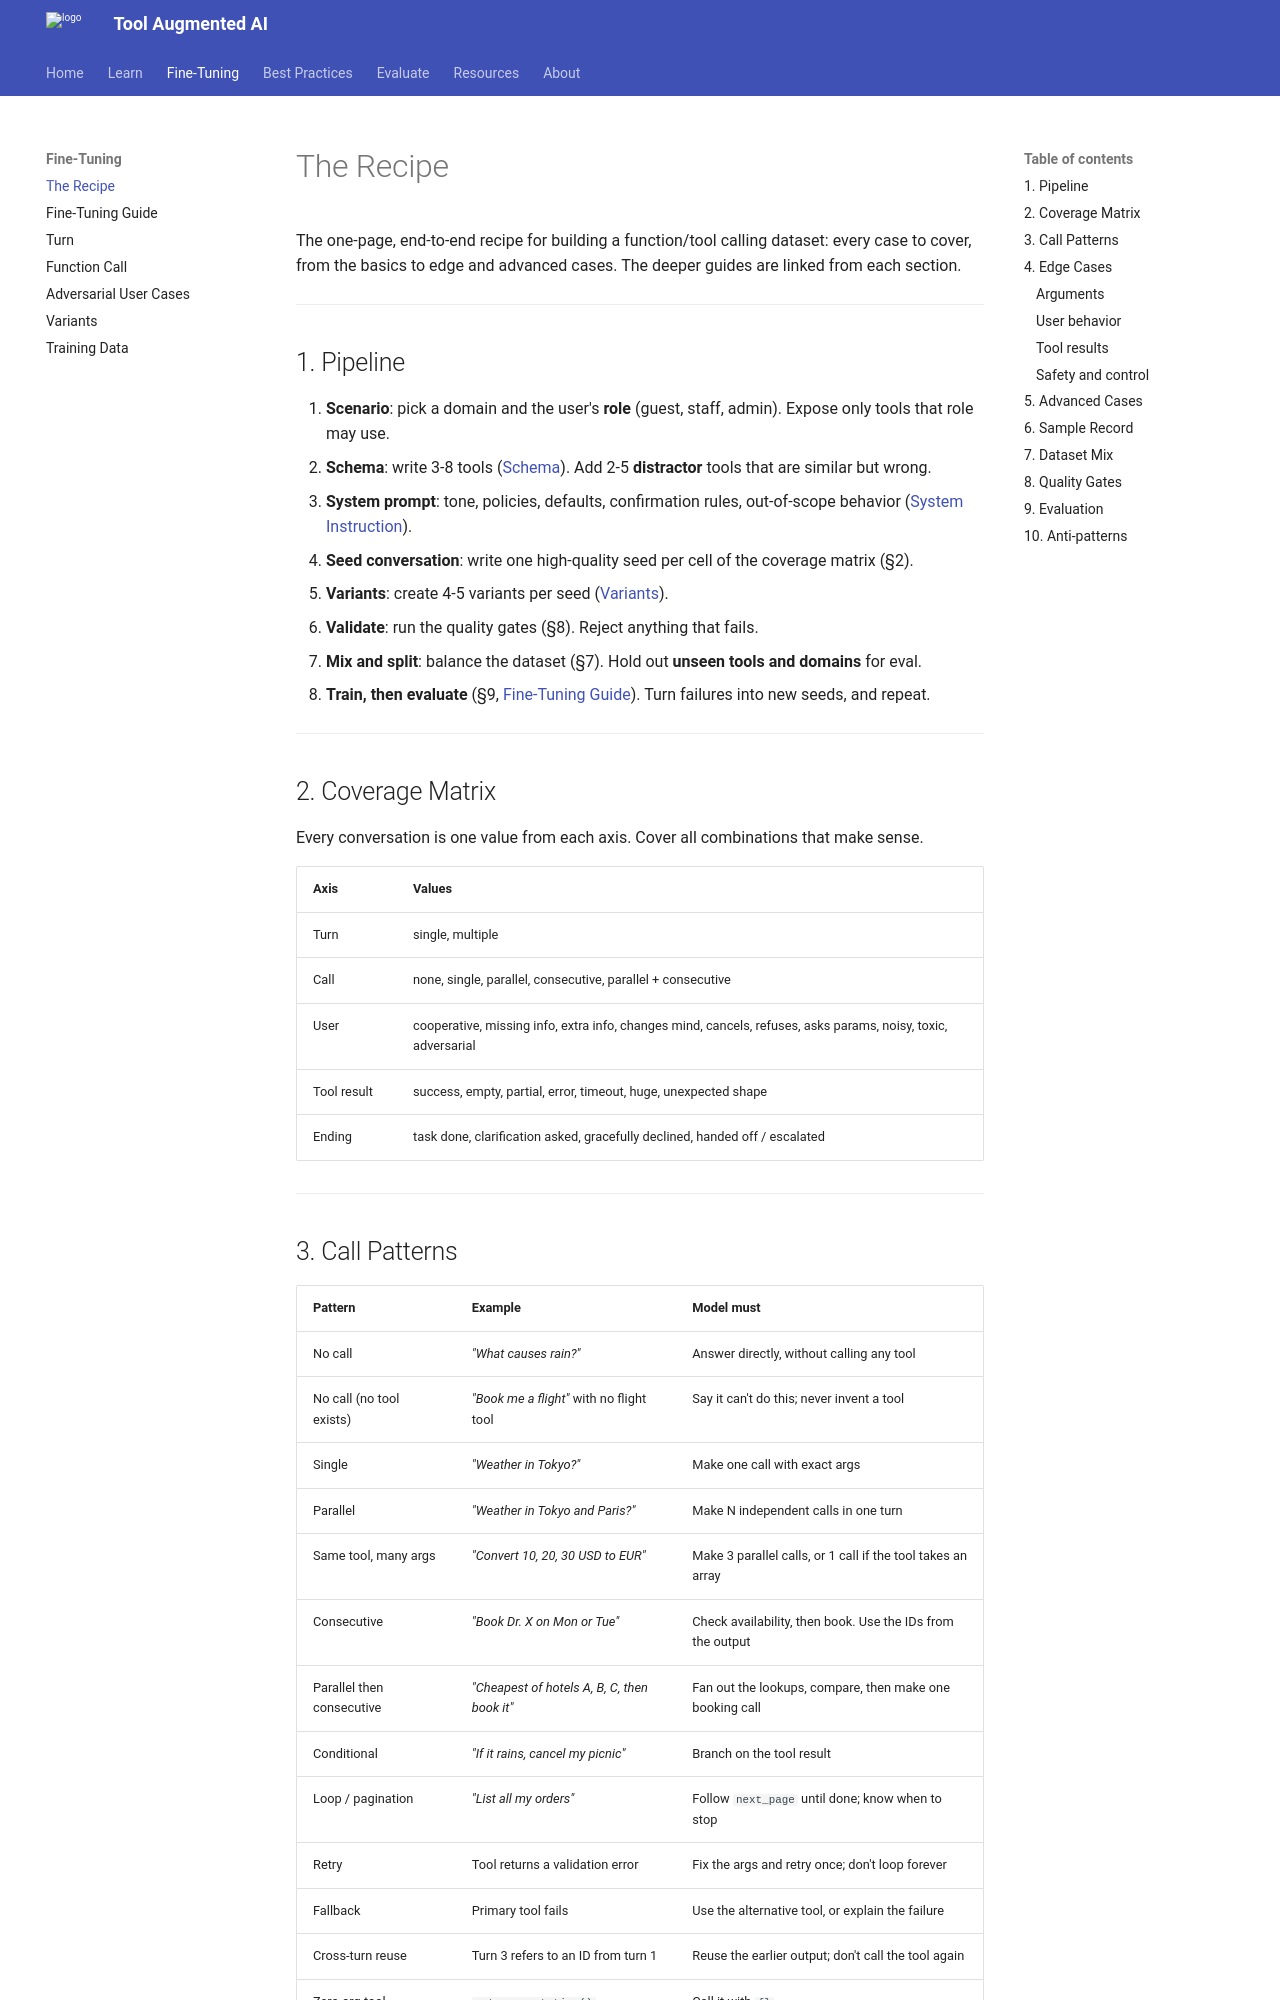

repository: reegosoftware/toolaugmented-ai · page: recipe/index.html · generator: mkdocs

# The Recipe

The one-page, end-to-end recipe for building a function/tool calling dataset: every case to cover, from the basics to edge and advanced cases. The deeper guides are linked from each section.

---

## 1. Pipeline

1. **Scenario**: pick a domain and the user's **role** (guest, staff, admin). Expose only tools that role may use.
2. **Schema**: write 3-8 tools ([Schema](best-practices-for-schema.md)). Add 2-5 **distractor** tools that are similar but wrong.
3. **System prompt**: tone, policies, defaults, confirmation rules, out-of-scope behavior ([System Instruction](best-practices-for-system-instruction.md)).
4. **Seed conversation**: write one high-quality seed per cell of the coverage matrix (§2).
5. **Variants**: create 4-5 variants per seed ([Variants](variants.md)).
6. **Validate**: run the quality gates (§8). Reject anything that fails.
7. **Mix and split**: balance the dataset (§7). Hold out **unseen tools and domains** for eval.
8. **Train, then evaluate** (§9, [Fine-Tuning Guide](fine-tuning.md)). Turn failures into new seeds, and repeat.

---

## 2. Coverage Matrix

Every conversation is one value from each axis. Cover all combinations that make sense.

| Axis | Values |
|---|---|
| Turn | single, multiple |
| Call | none, single, parallel, consecutive, parallel + consecutive |
| User | cooperative, missing info, extra info, changes mind, cancels, refuses, asks params, noisy, toxic, adversarial |
| Tool result | success, empty, partial, error, timeout, huge, unexpected shape |
| Ending | task done, clarification asked, gracefully declined, handed off / escalated |

---

## 3. Call Patterns

| Pattern | Example | Model must |
|---|---|---|
| No call | _"What causes rain?"_ | Answer directly, without calling any tool |
| No call (no tool exists) | _"Book me a flight"_ with no flight tool | Say it can't do this; never invent a tool |
| Single | _"Weather in Tokyo?"_ | Make one call with exact args |
| Parallel | _"Weather in Tokyo and Paris?"_ | Make N independent calls in one turn |
| Same tool, many args | _"Convert 10, 20, 30 USD to EUR"_ | Make 3 parallel calls, or 1 call if the tool takes an array |
| Consecutive | _"Book Dr. X on Mon or Tue"_ | Check availability, then book. Use the IDs from the output |
| Parallel then consecutive | _"Cheapest of hotels A, B, C, then book it"_ | Fan out the lookups, compare, then make one booking call |
| Conditional | _"If it rains, cancel my picnic"_ | Branch on the tool result |
| Loop / pagination | _"List all my orders"_ | Follow `next_page` until done; know when to stop |
| Retry | Tool returns a validation error | Fix the args and retry once; don't loop forever |
| Fallback | Primary tool fails | Use the alternative tool, or explain the failure |
| Cross-turn reuse | Turn 3 refers to an ID from turn 1 | Reuse the earlier output; don't call the tool again |
| Zero-arg tool | `get_current_time()` | Call it with `{}` |

---

## 4. Edge Cases
